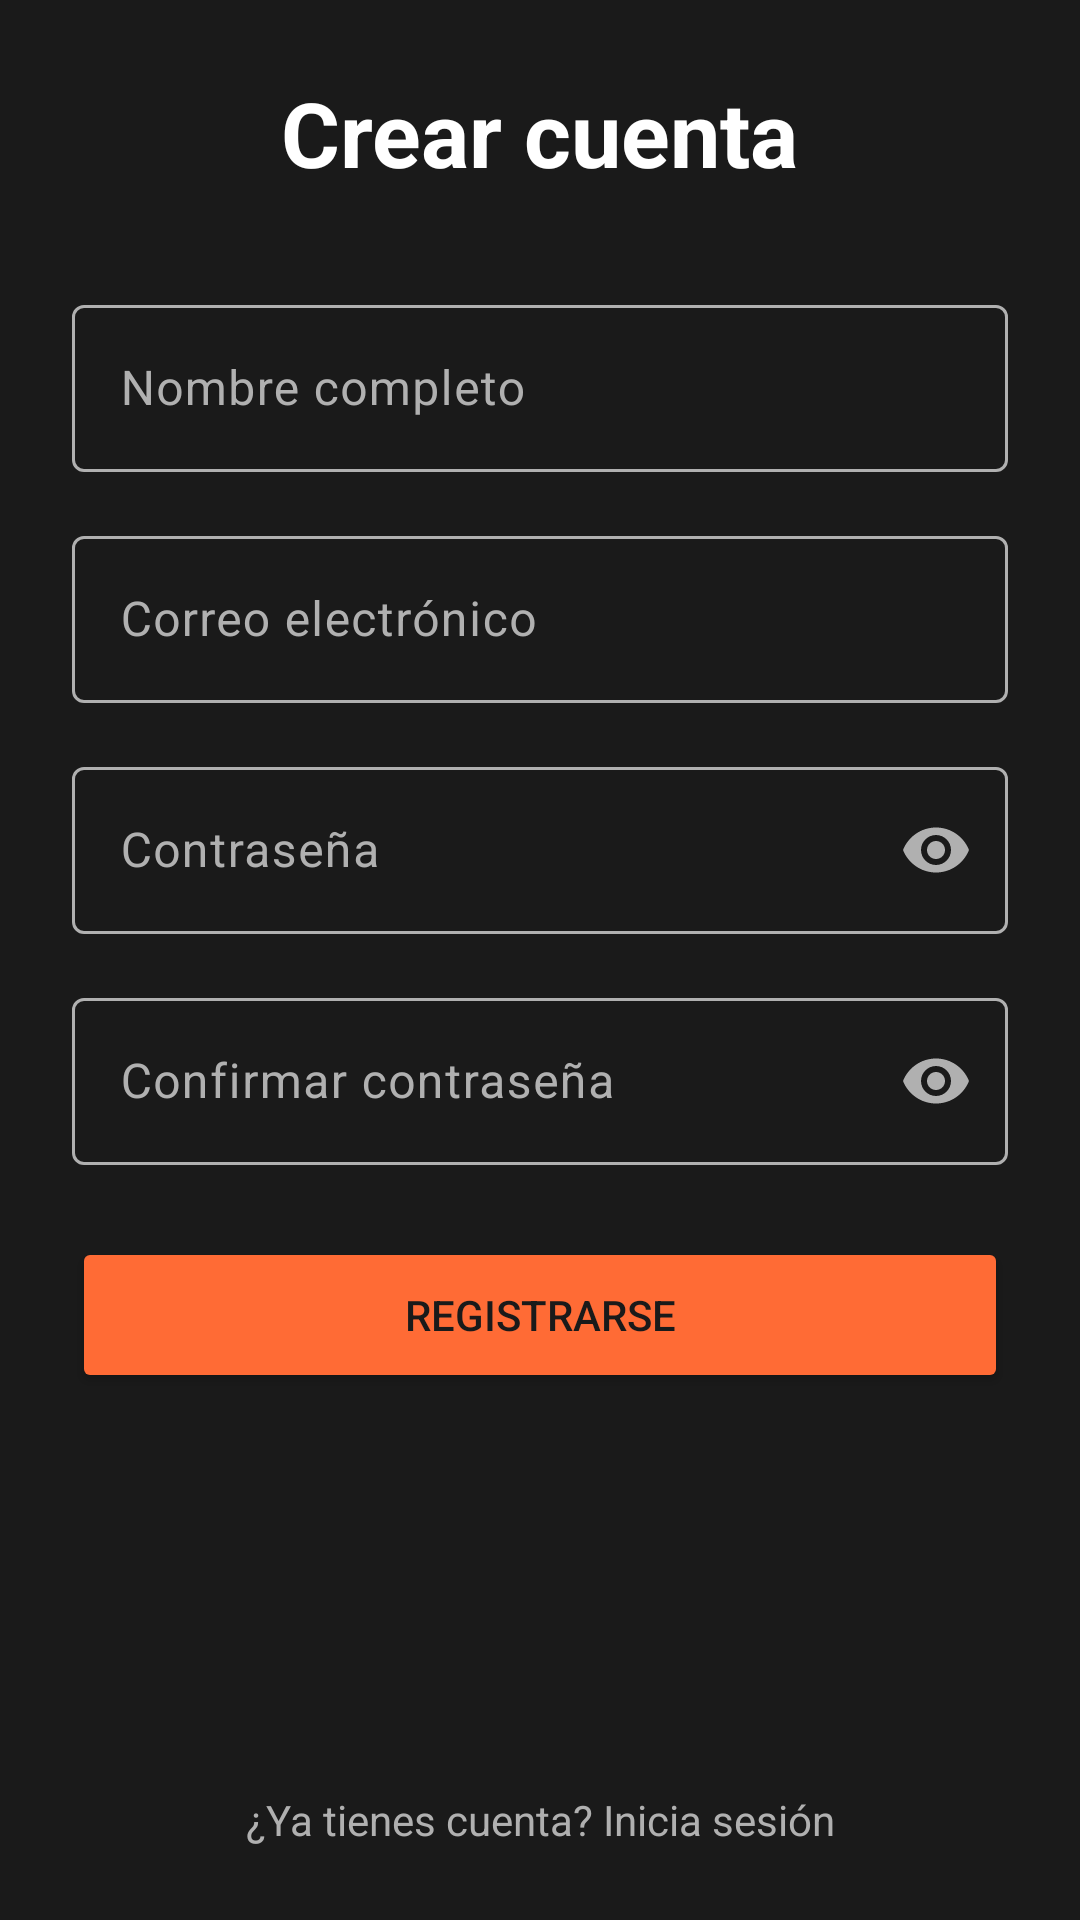

Produce the Android XML layout that renders to this screen, including the resource entries it uses.
<!-- AndroidManifest.xml: application theme Theme.TitanTrack -->
<!-- res/layout/activity_register.xml -->
<?xml version="1.0" encoding="utf-8"?>
<androidx.constraintlayout.widget.ConstraintLayout
    xmlns:android="http://schemas.android.com/apk/res/android"
    xmlns:app="http://schemas.android.com/apk/res-auto"
    xmlns:tools="http://schemas.android.com/tools"
    android:layout_width="match_parent"
    android:layout_height="match_parent"
    android:background="@color/titan_background"
    android:padding="24dp"
    tools:context=".activities.RegisterActivity">

    <TextView
        android:id="@+id/tvRegisterTitle"
        android:layout_width="wrap_content"
        android:layout_height="wrap_content"
        android:text="@string/register_title"
        android:textColor="@color/titan_text_primary"
        android:textSize="30sp"
        android:textStyle="bold"
        app:layout_constraintTop_toTopOf="parent"
        app:layout_constraintStart_toStartOf="parent"
        app:layout_constraintEnd_toEndOf="parent"
        app:layout_constraintVertical_bias="0.08" />

    <com.google.android.material.textfield.TextInputLayout
        android:id="@+id/tilName"
        android:layout_width="0dp"
        android:layout_height="wrap_content"
        android:layout_marginTop="32dp"
        app:layout_constraintTop_toBottomOf="@id/tvRegisterTitle"
        app:layout_constraintStart_toStartOf="parent"
        app:layout_constraintEnd_toEndOf="parent">

        <com.google.android.material.textfield.TextInputEditText
            android:id="@+id/etName"
            android:layout_width="match_parent"
            android:layout_height="wrap_content"
            android:hint="@string/hint_name"
            android:textColor="@color/titan_text_primary"
            android:inputType="textPersonName" />
    </com.google.android.material.textfield.TextInputLayout>

    <com.google.android.material.textfield.TextInputLayout
        android:id="@+id/tilEmailReg"
        android:layout_width="0dp"
        android:layout_height="wrap_content"
        android:layout_marginTop="16dp"
        app:layout_constraintTop_toBottomOf="@id/tilName"
        app:layout_constraintStart_toStartOf="parent"
        app:layout_constraintEnd_toEndOf="parent">

        <com.google.android.material.textfield.TextInputEditText
            android:id="@+id/etEmailReg"
            android:layout_width="match_parent"
            android:layout_height="wrap_content"
            android:hint="@string/hint_email"
            android:textColor="@color/titan_text_primary"
            android:inputType="textEmailAddress" />
    </com.google.android.material.textfield.TextInputLayout>

    <com.google.android.material.textfield.TextInputLayout
        android:id="@+id/tilPasswordReg"
        android:layout_width="0dp"
        android:layout_height="wrap_content"
        android:layout_marginTop="16dp"
        app:endIconMode="password_toggle"
        app:layout_constraintTop_toBottomOf="@id/tilEmailReg"
        app:layout_constraintStart_toStartOf="parent"
        app:layout_constraintEnd_toEndOf="parent">

        <com.google.android.material.textfield.TextInputEditText
            android:id="@+id/etPasswordReg"
            android:layout_width="match_parent"
            android:layout_height="wrap_content"
            android:hint="@string/hint_password"
            android:textColor="@color/titan_text_primary"
            android:inputType="textPassword" />
    </com.google.android.material.textfield.TextInputLayout>

    <com.google.android.material.textfield.TextInputLayout
        android:id="@+id/tilConfirmPassword"
        android:layout_width="0dp"
        android:layout_height="wrap_content"
        android:layout_marginTop="16dp"
        app:endIconMode="password_toggle"
        app:layout_constraintTop_toBottomOf="@id/tilPasswordReg"
        app:layout_constraintStart_toStartOf="parent"
        app:layout_constraintEnd_toEndOf="parent">

        <com.google.android.material.textfield.TextInputEditText
            android:id="@+id/etConfirmPassword"
            android:layout_width="match_parent"
            android:layout_height="wrap_content"
            android:hint="@string/hint_confirm_password"
            android:textColor="@color/titan_text_primary"
            android:inputType="textPassword" />
    </com.google.android.material.textfield.TextInputLayout>

    <Button
        android:id="@+id/btnRegister"
        android:layout_width="0dp"
        android:layout_height="52dp"
        android:layout_marginTop="24dp"
        android:text="@string/btn_register"
        android:textColor="@color/titan_background"
        android:backgroundTint="@color/titan_accent"
        app:layout_constraintTop_toBottomOf="@id/tilConfirmPassword"
        app:layout_constraintStart_toStartOf="parent"
        app:layout_constraintEnd_toEndOf="parent" />

    <TextView
        android:id="@+id/tvGoLogin"
        android:layout_width="wrap_content"
        android:layout_height="wrap_content"
        android:layout_marginTop="20dp"
        android:text="@string/link_go_login"
        android:textColor="@color/titan_text_secondary"
        android:textSize="14sp"
        app:layout_constraintTop_toBottomOf="@id/btnRegister"
        app:layout_constraintStart_toStartOf="parent"
        app:layout_constraintEnd_toEndOf="parent"
        app:layout_constraintBottom_toBottomOf="parent"
        app:layout_constraintVertical_bias="1.0" />

</androidx.constraintlayout.widget.ConstraintLayout>
<!-- resources referenced by this layout -->
<resources>
  <color name="titan_accent">#FF6B35</color>
  <color name="titan_background">#1A1A1A</color>
  <color name="titan_text_primary">#FFFFFF</color>
  <color name="titan_text_secondary">#B0B0B0</color>
  <string name="btn_register">Registrarse</string>
  <string name="hint_confirm_password">Confirmar contraseña</string>
  <string name="hint_email">Correo electrónico</string>
  <string name="hint_name">Nombre completo</string>
  <string name="hint_password">Contraseña</string>
  <string name="link_go_login">¿Ya tienes cuenta? Inicia sesión</string>
  <string name="register_title">Crear cuenta</string>
  <style name="Theme.TitanTrack" parent="Base.Theme.TitanTrack" />
  <style name="Base.Theme.TitanTrack" parent="Theme.Material3.DayNight.NoActionBar">
          
          <item name="colorPrimary">@color/titan_accent</item>
          <item name="colorOnPrimary">@color/titan_text_primary</item>
          <item name="android:colorBackground">@color/titan_background</item>
          <item name="colorSurface">@color/titan_surface</item>
          <item name="colorError">@color/titan_error</item>
          <item name="android:statusBarColor">@color/titan_background</item>
          <item name="android:windowLightStatusBar">false</item>
          <item name="textInputStyle">@style/Widget.TitanTrack.TextInputLayout</item>
          <item name="bottomNavigationStyle">@style/Widget.TitanTrack.BottomNavigationView</item>
          <item name="materialCardViewStyle">@style/Widget.TitanTrack.CardView</item>
      </style>
  <color name="titan_surface">#2E2E2E</color>
  <color name="titan_error">#FF5470</color>
  <style name="Widget.TitanTrack.TextInputLayout" parent="Widget.Material3.TextInputLayout.OutlinedBox">
          <item name="boxStrokeColor">@color/titan_input_stroke</item>
          <item name="android:textColorHint">@color/titan_text_secondary</item>
          <item name="hintTextColor">@color/titan_text_secondary</item>
          <item name="endIconTint">@color/titan_text_secondary</item>
          <item name="passwordToggleTint">@color/titan_text_secondary</item>
      </style>
  <style name="Widget.TitanTrack.BottomNavigationView" parent="Widget.Material3.BottomNavigationView">
          <item name="backgroundTint">@color/titan_surface</item>
          <item name="itemIconTint">@color/titan_nav_item</item>
          <item name="itemTextColor">@color/titan_nav_item</item>
          <item name="itemActiveIndicatorStyle">@style/Widget.TitanTrack.BottomNavigationView.ActiveIndicator</item>
      </style>
  <style name="Widget.TitanTrack.CardView" parent="Widget.Material3.CardView.Filled">
          <item name="cardBackgroundColor">@color/titan_surface</item>
          <item name="cardCornerRadius">16dp</item>
          <item name="cardElevation">4dp</item>
          <item name="strokeWidth">0dp</item>
      </style>
  <style name="Widget.TitanTrack.BottomNavigationView.ActiveIndicator" parent="Widget.Material3.BottomNavigationView.ActiveIndicator">
          <item name="android:color">@color/titan_nav_indicator</item>
      </style>
  <color name="titan_nav_indicator">#33FF6B35</color>
</resources>
